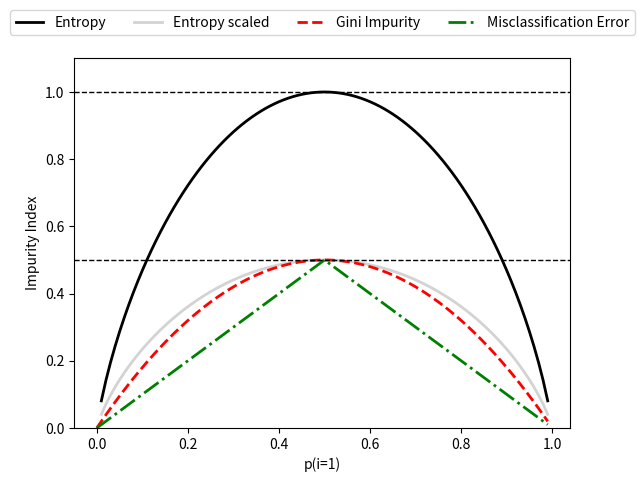

Source code (Python):
import matplotlib.pyplot as plt
import numpy as np


def gini(p):
    return (p) * (1 - (p)) + (1 - p) * (1 - (1 - p))


def entropy(p):
    return - p * np.log2(p) - (1 - p) * np.log2((1 - p))


def error(p):
    return 1 - np.max([p, 1 - p])


if __name__ == "__main__":
    x = np.arange(0.0, 1.0, 0.01)
    ent = [entropy(p) if p != 0 else None for p in x]
    sc_ent = [e * 0.5 if e else None for e in ent]
    err = [error(i) for i in x]
    fig = plt.figure()
    ax = plt.subplot(111)
    for i, lab, ls, c, in zip([ent, sc_ent, gini(x), err],
                              ['Entropy', 'Entropy scaled', 'Gini Impurity', 'Misclassification Error'],
                              ['-', '-', '--', '-.'],
                              ['black', 'lightgray','red', 'green', 'cyan']):
        line = ax.plot(x, i, label=lab, linestyle=ls, lw=2, color=c)

    ax.legend(loc='upper center', bbox_to_anchor=(0.5, 1.15),
              ncol=5, fancybox=True, shadow=False)
    ax.axhline(y=0.5, linewidth=1, color='k', linestyle='--')
    ax.axhline(y=1.0, linewidth=1, color='k', linestyle='--')
    plt.ylim([0, 1.1])
    plt.xlabel('p(i=1)')
    plt.ylabel('Impurity Index')
    plt.show()


